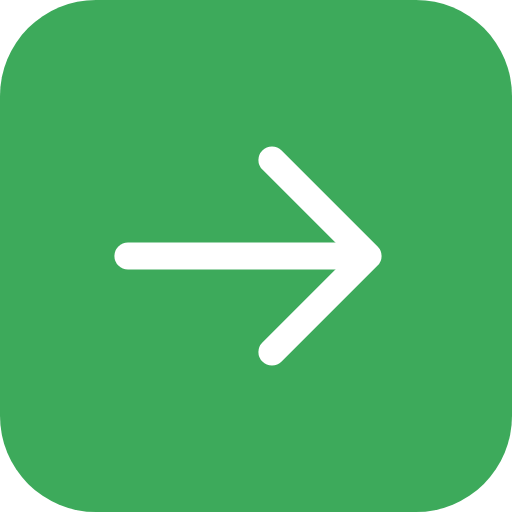
t = 0.00 s
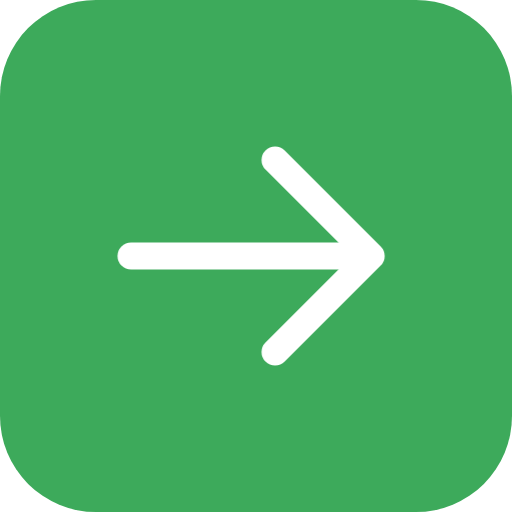
t = 0.13 s
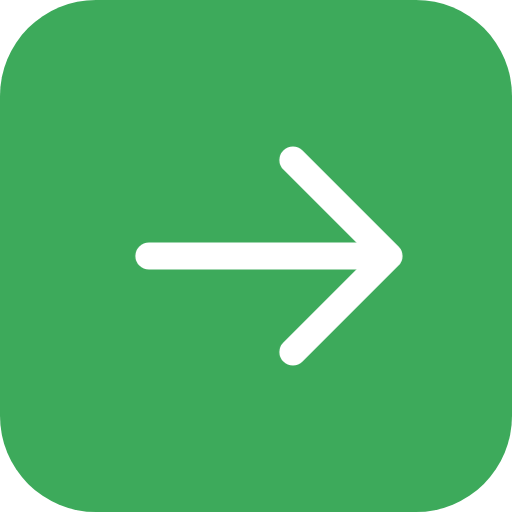
t = 0.38 s
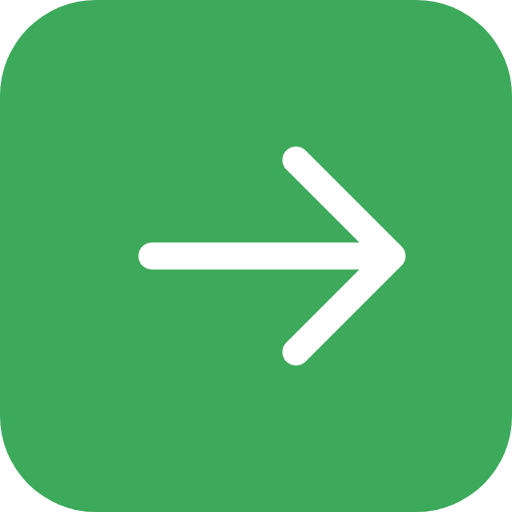
t = 0.50 s
t = 0.63 s: frame unchanged from t = 0.38 s, image omitted
t = 0.88 s: frame unchanged from t = 0.13 s, image omitted

The animated SVG that drew these frames (rendered in a browser with its animation timeline set to each time). Animation: 1 CSS @keyframes rule; one cycle of 1.00 s, repeats indefinitely.

<?xml version="1.0" encoding="UTF-8"?>
<svg xmlns="http://www.w3.org/2000/svg" viewBox="0 0 64 64" width="64" height="64"><style><![CDATA[@keyframes slide{0%,100%{transform:translateX(0)}50%{transform:translateX(3px)}}.glyph{transform-origin:32px 32px;animation:slide 1s ease-in-out infinite;}]]></style><rect width="64" height="64" rx="12" fill="#3DAA5B"/><g class="glyph"><g fill="none" stroke="#ffffff" stroke-width="1.7" stroke-linecap="round" stroke-linejoin="round" transform="translate(8 8) scale(2)"><path d="M4 12h14"/><path d="M13 6l6 6-6 6"/></g></g></svg>
